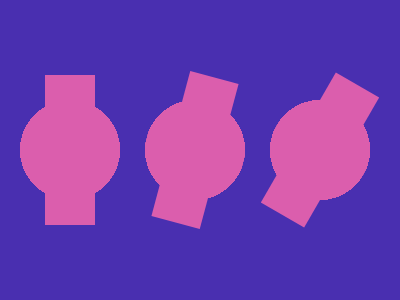

Reproduce this picture with HTML and CSS.

<!DOCTYPE html>
<html>

<head>
    <meta charset='utf-8'>
    <meta http-equiv='X-UA-Compatible' content='IE=edge'>
    <title>CSS Battle Daily Target Solution - September 20, 2025</title>
    <meta name='viewport' content='width=device-width, initial-scale=1'>
    <style>
        * {
            margin: 0;
            padding: 0;
        }

        body {
            min-height: 100vh;
            background: radial-gradient(#492FB0, #DB5EAD);
            display: grid;
            place-items: center;
        }

        .wrapper {
            height: 300px;
            width: 400px;
            background: #492FB0;
            position: relative;

            * {
                position: absolute;
                padding: 75px 50px;
                background: linear-gradient(#DB5EAD, #DB5EAD)50%/53q 100%no-repeat, radial-gradient(1q, #DB5EAD 53q, #492FB0);
            }
        }

        p {
            margin: 75px 20px 75px;
        }

        p+p {
            left: 125px;
            rotate: 15deg;
        }

        [a] {
            left: 250px;
            rotate: 30deg
        }
    </style>
</head>

<body>
    <div class="wrapper">
        <p>
        </p>
        <p></p>
        <p a></p>
    </div>
</body>

</html>
